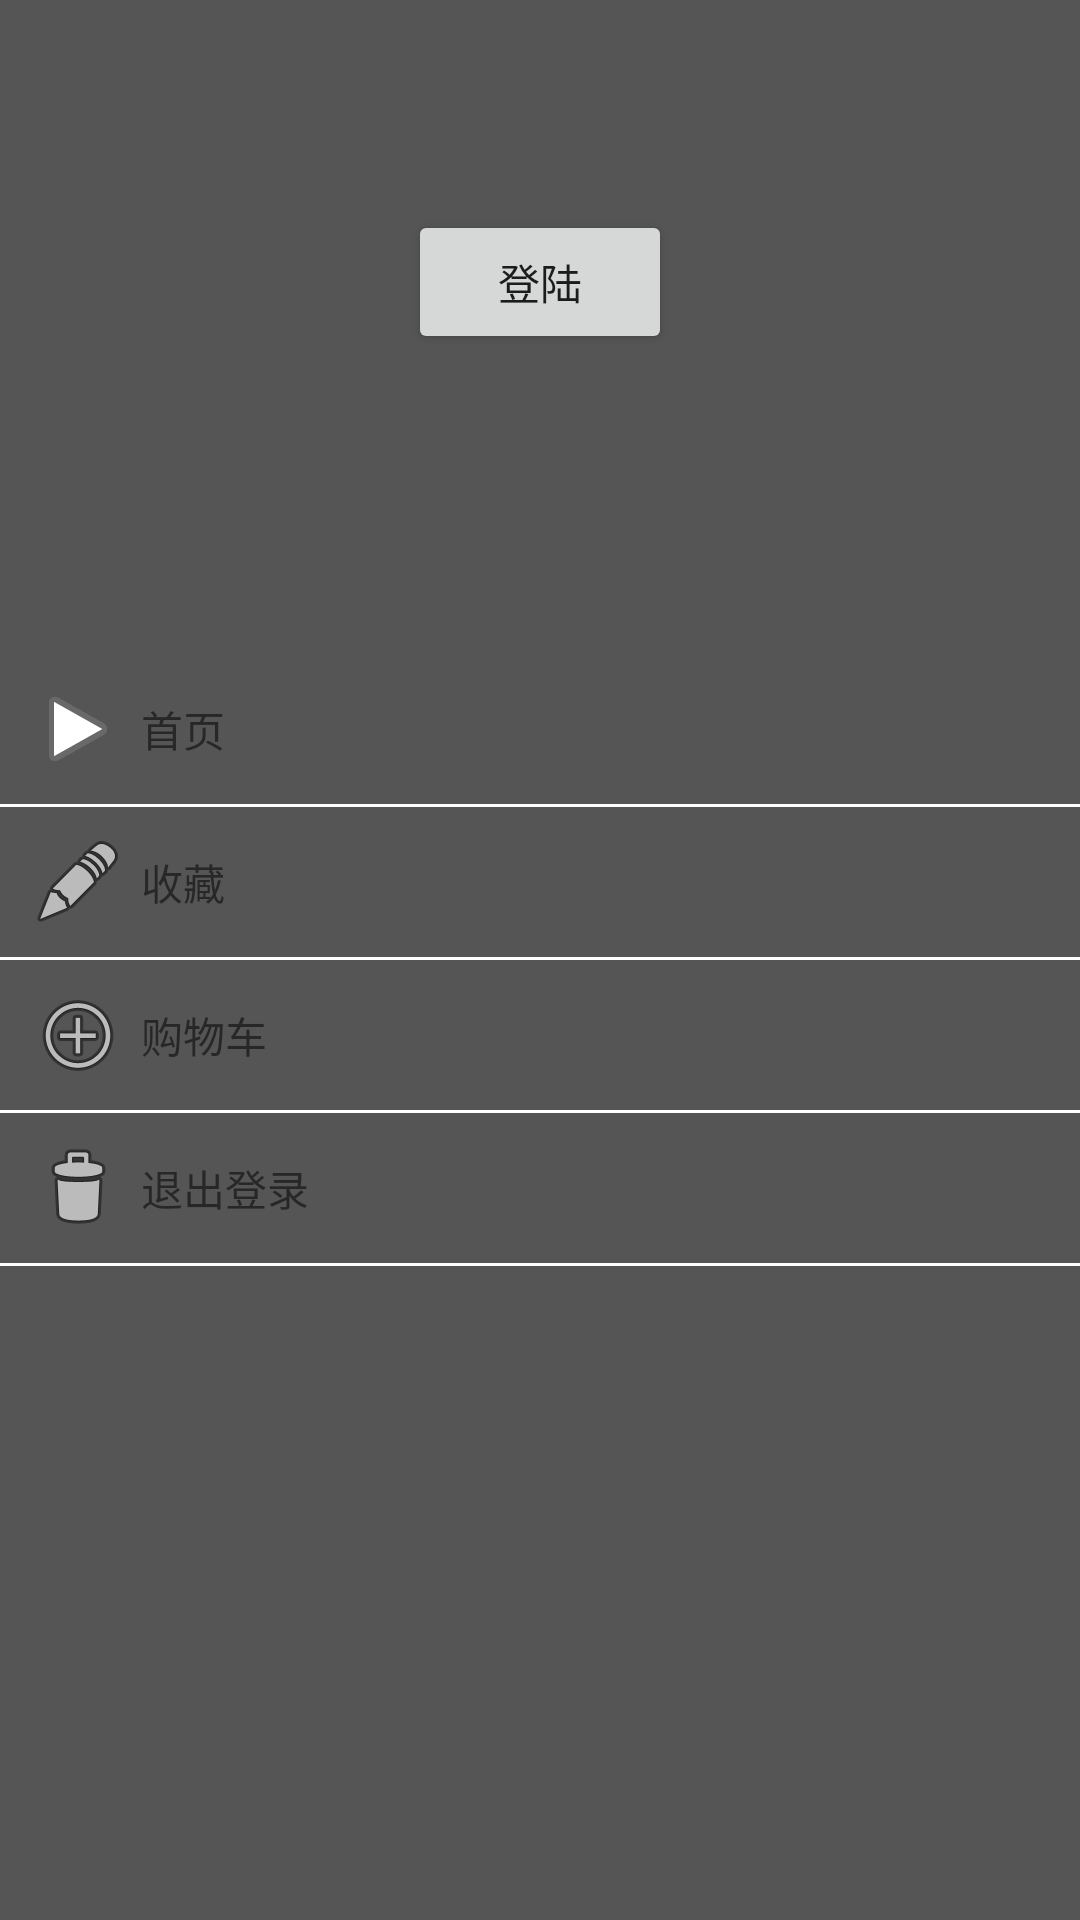

Write the Android layout XML for this screen, with the resource values it uses.
<!-- AndroidManifest.xml: application theme AppTheme -->
<!-- res/layout/fragment_guide.xml -->
<ScrollView xmlns:android="http://schemas.android.com/apk/res/android"
    xmlns:tools="http://schemas.android.com/tools"
    android:layout_width="match_parent"
    android:layout_height="match_parent"
    android:background="#555555"
    tools:context="com.example.administrator.shopmall.fragment.GuideFragment">
    <LinearLayout
        android:layout_width="match_parent"
        android:layout_height="match_parent"
        android:orientation="vertical">

        <ImageView
            android:id="@+id/imageView"
            android:layout_width="wrap_content"
            android:layout_height="wrap_content"
            android:layout_gravity="center_horizontal"
            android:layout_marginTop="70dp"
            android:src="@mipmap/ic_launcher" />

        <Button

            android:id="@+id/btn_login"
            android:layout_width="wrap_content"
            android:layout_height="wrap_content"
            android:layout_gravity="center_horizontal"
            android:text="登陆" />

        <TextView
            android:clickable="true"
            android:id="@+id/shophome"
            android:layout_width="match_parent"
            android:layout_height="50dp"
            android:layout_alignParentLeft="true"
            android:layout_alignParentStart="true"
            android:layout_alignParentTop="true"
            android:layout_marginLeft="10dp"
            android:layout_marginTop="100dp"
            android:drawableLeft="@android:drawable/ic_media_play"
            android:drawablePadding="5dp"
            android:gravity="center_vertical"
            android:text="首页" />

        <View
            android:layout_width="match_parent"
            android:layout_height="1dp"
            android:background="#ffffff"></View>

        <TextView
            android:clickable="true"
            android:id="@+id/store"
            android:layout_width="match_parent"
            android:layout_height="50dp"
            android:layout_alignParentLeft="true"
            android:layout_alignParentStart="true"
            android:layout_below="@+id/button"
            android:layout_marginLeft="10dp"
            android:drawableLeft="@android:drawable/ic_menu_edit"
            android:drawablePadding="5dp"
            android:gravity="center_vertical"
            android:text="收藏" />

        <View
            android:layout_width="match_parent"
            android:layout_height="1dp"
            android:background="#ffffff"></View>

        <TextView
            android:clickable="true"
            android:id="@+id/shopcar"
            android:layout_width="match_parent"
            android:layout_height="50dp"
            android:layout_alignParentLeft="true"
            android:layout_alignParentStart="true"
            android:layout_below="@+id/button2"
            android:layout_marginLeft="10dp"
            android:drawableLeft="@android:drawable/ic_menu_add"
            android:drawablePadding="5dp"
            android:gravity="center_vertical"
            android:text="购物车" />

        <View
            android:layout_width="match_parent"
            android:layout_height="1dp"
            android:background="#ffffff"></View>

        <TextView
            android:id="@+id/button4"
            android:layout_width="match_parent"
            android:layout_height="50dp"
            android:layout_alignParentLeft="true"
            android:layout_alignParentStart="true"
            android:layout_below="@+id/button3"
            android:layout_marginLeft="10dp"
            android:drawableLeft="@android:drawable/ic_menu_delete"
            android:drawablePadding="5dp"
            android:gravity="center_vertical"
            android:text="退出登录" />

        <View
            android:layout_width="match_parent"
            android:layout_height="1dp"
            android:background="#ffffff"></View>
    </LinearLayout>
</ScrollView>
<!-- resources referenced by this layout -->
<resources>
  <style name="AppTheme" parent="Theme.AppCompat.Light.DarkActionBar">
          
          <item name="colorPrimary">@color/colorPrimary</item>
          <item name="colorPrimaryDark">@color/colorPrimaryDark</item>
          <item name="colorAccent">@color/colorAccent</item>
      </style>
  <!-- not gathered from this repository: default colours our renderer supplied (Android Studio template values) -->
  <color name="colorPrimary">#FF6200EE</color>
  <color name="colorPrimaryDark">#FF3700B3</color>
  <color name="colorAccent">#FF03DAC5</color>
</resources>
